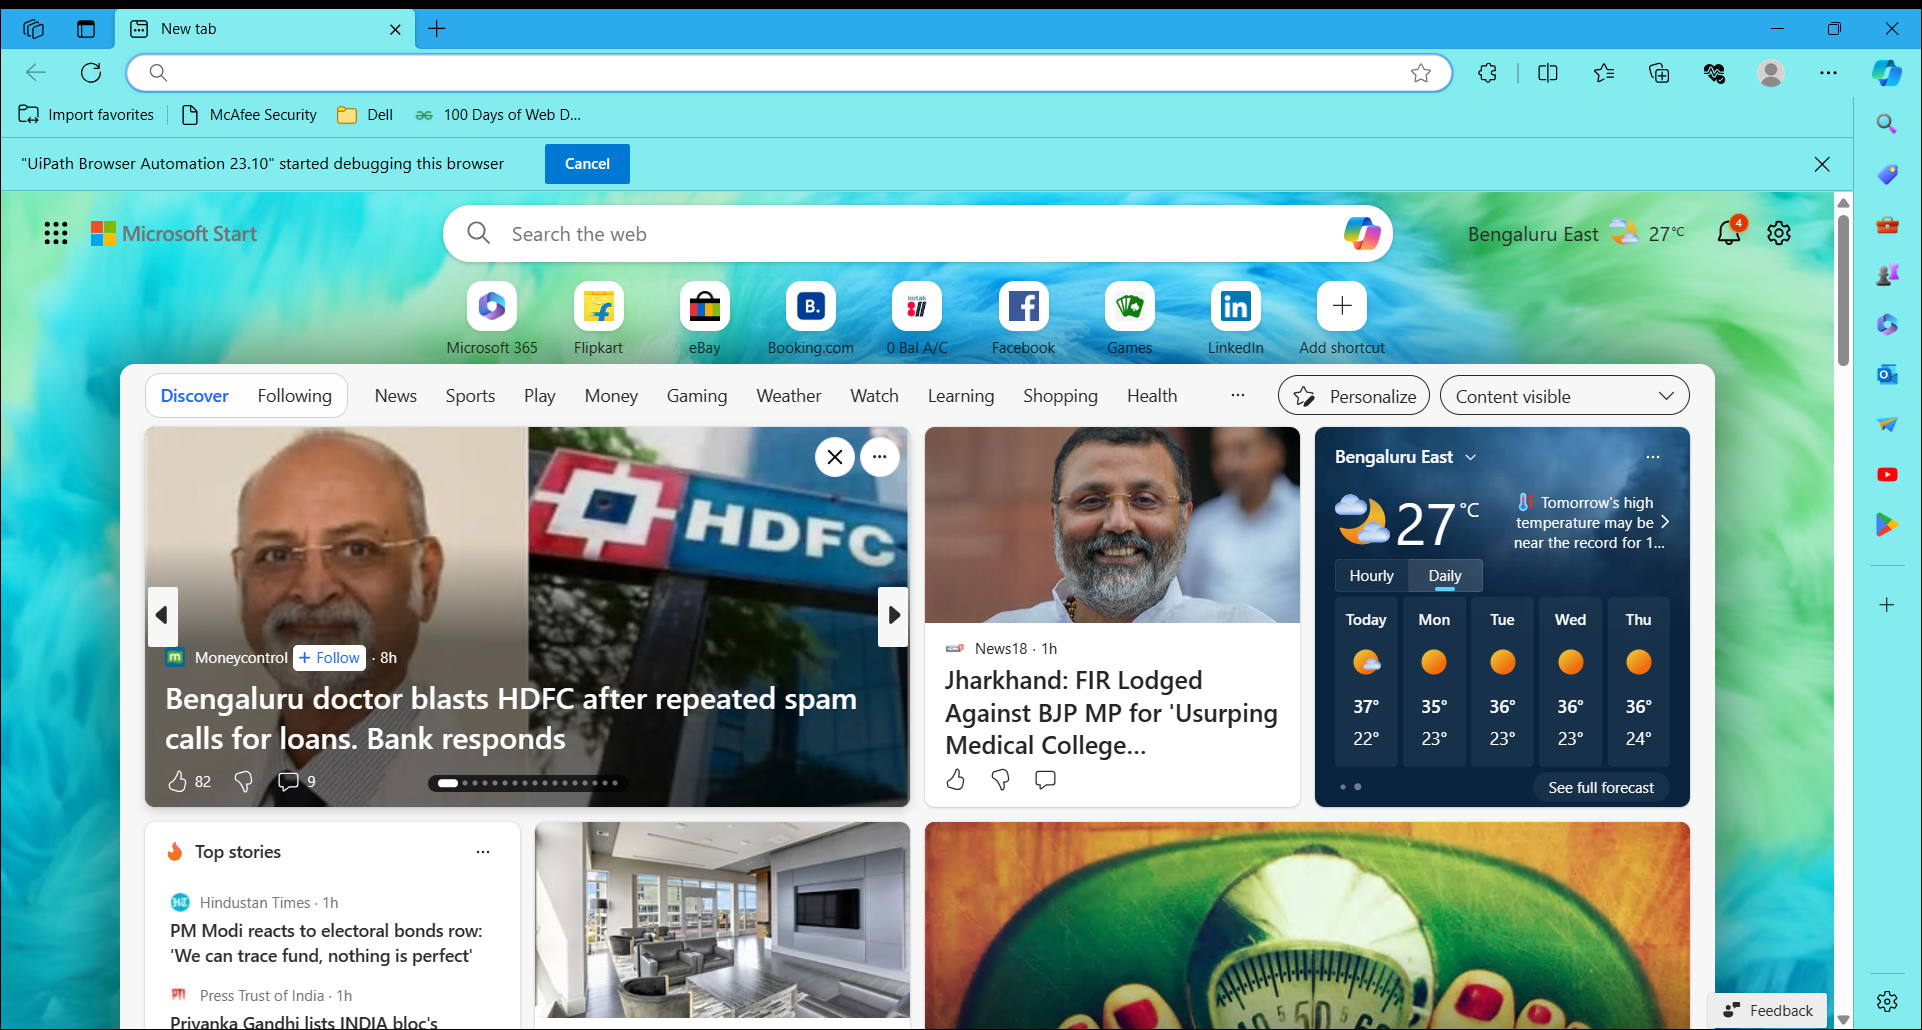
Workflow: Main

Step 1: Use Browser Edge: New tab in window 'New tab' (msedge.exe)

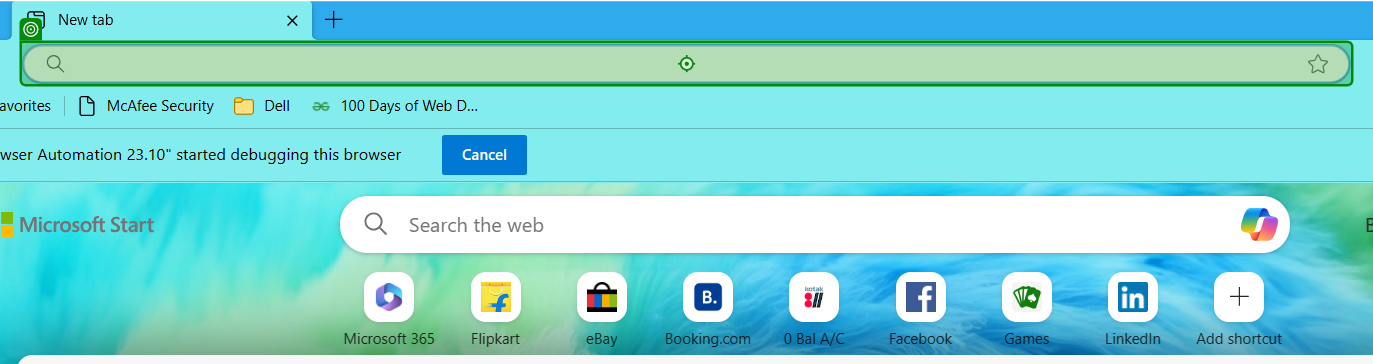
Step 2: type "uipath [k(enter)]" into 'grouping'